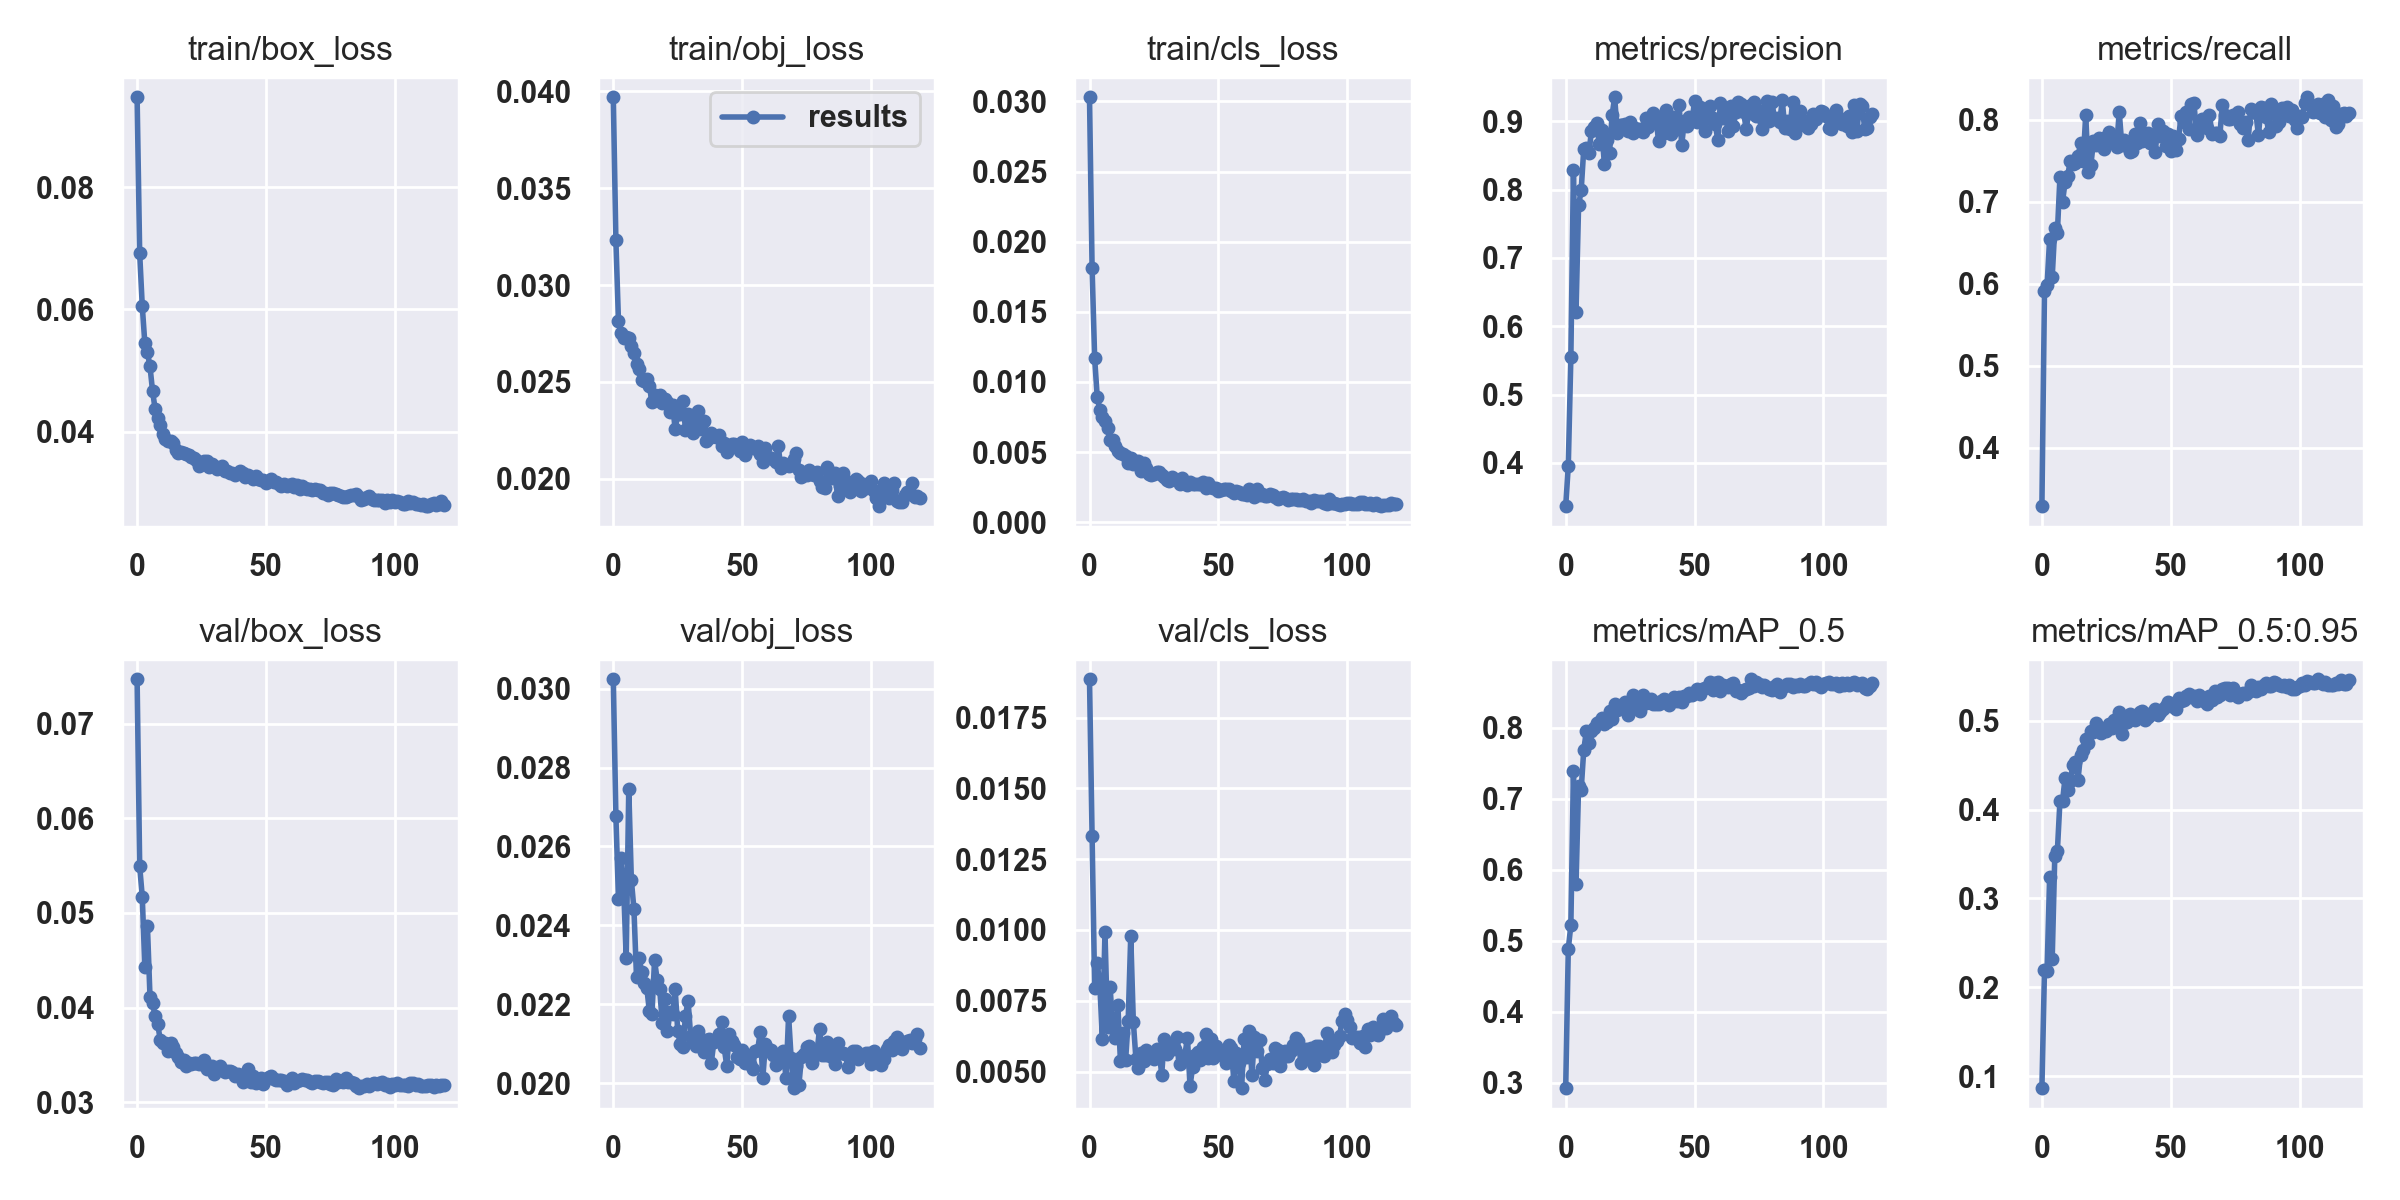

Source data for this figure (header and first rows):
epoch, train/box_loss, train/obj_loss, train/cls_loss, metrics/precision, metrics/recall, metrics/mAP_0.5, metrics/mAP_0.5:0.95, val/box_loss, val/obj_loss, val/cls_loss, x/lr0, x/lr1, x/lr2
0, 0.09476, 0.03969, 0.0303, 0.3368, 0.3286, 0.2923, 0.08679, 0.07469, 0.03024, 0.01886, 0.00162, 0.00162, 0.08542
1, 0.06918, 0.03231, 0.01814, 0.3954, 0.5904, 0.4884, 0.2199, 0.05493, 0.02678, 0.01333, 0.003249, 0.003249, 0.07075
2, 0.06059, 0.02815, 0.01167, 0.5548, 0.5977, 0.5221, 0.2182, 0.05174, 0.02468, 0.007959, 0.004877, 0.004877, 0.05608
3, 0.05447, 0.02751, 0.008911, 0.8292, 0.6548, 0.7396, 0.3243, 0.04429, 0.02572, 0.008838, 0.006501, 0.006501, 0.0414
4, 0.053, 0.02727, 0.008011, 0.6209, 0.6082, 0.5797, 0.2324, 0.04865, 0.02497, 0.00805, 0.00812, 0.00812, 0.02672
5, 0.05067, 0.02733, 0.007485, 0.7772, 0.668, 0.718, 0.3478, 0.04114, 0.02318, 0.006137, 0.009732, 0.009732, 0.01203
6, 0.04661, 0.02725, 0.007179, 0.7988, 0.6621, 0.7127, 0.3533, 0.04044, 0.02746, 0.009915, 0.009945, 0.009945, 0.009945
7, 0.04368, 0.02686, 0.006746, 0.8593, 0.7302, 0.769, 0.4097, 0.03909, 0.02515, 0.00658, 0.009945, 0.009945, 0.009945
8, 0.04219, 0.02649, 0.005862, 0.8612, 0.6996, 0.7952, 0.4095, 0.03823, 0.02441, 0.007974, 0.009925, 0.009925, 0.009925
9, 0.04106, 0.02594, 0.005875, 0.8532, 0.7241, 0.7789, 0.4359, 0.03656, 0.02269, 0.006554, 0.009902, 0.009902, 0.009902
10, 0.03968, 0.02568, 0.005429, 0.8861, 0.7317, 0.7961, 0.4221, 0.0363, 0.02317, 0.006196, 0.009876, 0.009876, 0.009876
11, 0.03886, 0.0251, 0.005067, 0.8909, 0.7493, 0.8003, 0.4325, 0.03621, 0.02282, 0.007352, 0.009847, 0.009847, 0.009847
12, 0.03838, 0.02503, 0.00495, 0.898, 0.746, 0.8064, 0.45, 0.03539, 0.02254, 0.005366, 0.009815, 0.009815, 0.009815
13, 0.03854, 0.02516, 0.00486, 0.8667, 0.747, 0.8087, 0.4529, 0.0363, 0.02242, 0.006347, 0.00978, 0.00978, 0.00978
14, 0.03809, 0.02478, 0.004723, 0.8868, 0.7553, 0.8136, 0.4337, 0.03588, 0.02182, 0.005393, 0.009742, 0.009742, 0.009742
15, 0.03703, 0.02396, 0.004202, 0.8375, 0.7709, 0.8052, 0.4612, 0.0352, 0.02176, 0.006789, 0.009701, 0.009701, 0.009701
16, 0.03653, 0.02434, 0.004577, 0.8723, 0.7497, 0.8082, 0.4665, 0.03476, 0.02312, 0.009789, 0.009657, 0.009657, 0.009657
17, 0.03665, 0.02421, 0.004129, 0.8541, 0.8058, 0.8242, 0.4798, 0.03423, 0.02263, 0.006764, 0.009611, 0.009611, 0.009611
18, 0.03641, 0.0243, 0.00419, 0.9092, 0.7358, 0.8126, 0.4745, 0.03446, 0.02239, 0.005456, 0.009562, 0.009562, 0.009562
19, 0.03639, 0.02391, 0.004334, 0.9352, 0.7446, 0.8333, 0.4882, 0.0338, 0.02153, 0.005123, 0.00951, 0.00951, 0.00951
20, 0.03612, 0.02412, 0.003659, 0.8826, 0.7738, 0.825, 0.4868, 0.03412, 0.02214, 0.005643, 0.009455, 0.009455, 0.009455
21, 0.03575, 0.02398, 0.004233, 0.8942, 0.7694, 0.83, 0.4969, 0.03409, 0.02131, 0.005371, 0.009397, 0.009397, 0.009397
22, 0.03573, 0.02343, 0.003878, 0.8945, 0.7779, 0.8292, 0.4914, 0.03417, 0.0218, 0.00577, 0.009337, 0.009337, 0.009337
23, 0.03541, 0.02382, 0.003429, 0.8962, 0.7729, 0.8363, 0.4859, 0.03414, 0.02176, 0.005644, 0.009274, 0.009274, 0.009274
24, 0.03435, 0.02256, 0.003362, 0.8861, 0.7644, 0.8184, 0.4892, 0.03401, 0.02239, 0.005642, 0.009209, 0.009209, 0.009209
25, 0.03473, 0.02335, 0.003458, 0.8989, 0.7785, 0.8318, 0.4881, 0.03406, 0.02132, 0.005428, 0.009141, 0.009141, 0.009141
26, 0.03526, 0.02333, 0.003604, 0.8825, 0.7854, 0.8463, 0.4958, 0.03442, 0.02099, 0.005798, 0.00907, 0.00907, 0.00907
27, 0.03518, 0.02404, 0.003572, 0.8909, 0.7768, 0.8355, 0.4916, 0.03356, 0.02093, 0.005762, 0.008997, 0.008997, 0.008997
28, 0.03415, 0.02252, 0.003348, 0.8867, 0.7724, 0.8333, 0.5009, 0.03375, 0.0217, 0.004888, 0.008922, 0.008922, 0.008922
29, 0.03474, 0.02335, 0.00325, 0.8888, 0.7671, 0.824, 0.4941, 0.03381, 0.0221, 0.006157, 0.008844, 0.008844, 0.008844
30, 0.03434, 0.0227, 0.003023, 0.8839, 0.8094, 0.847, 0.5099, 0.03302, 0.0212, 0.00562, 0.008764, 0.008764, 0.008764
31, 0.03391, 0.02236, 0.002942, 0.9042, 0.7688, 0.8345, 0.4848, 0.03363, 0.02104, 0.005747, 0.008682, 0.008682, 0.008682
32, 0.03401, 0.02294, 0.003224, 0.892, 0.7748, 0.8372, 0.4976, 0.03387, 0.02096, 0.005998, 0.008598, 0.008598, 0.008598
33, 0.03441, 0.02348, 0.003043, 0.8977, 0.7678, 0.8412, 0.498, 0.03339, 0.02133, 0.005779, 0.008511, 0.008511, 0.008511
34, 0.03348, 0.02256, 0.002969, 0.9122, 0.7605, 0.8335, 0.5074, 0.0332, 0.02106, 0.006221, 0.008422, 0.008422, 0.008422
35, 0.0335, 0.02299, 0.002709, 0.9073, 0.7617, 0.8335, 0.5018, 0.03328, 0.0208, 0.005268, 0.008332, 0.008332, 0.008332
36, 0.03313, 0.02196, 0.003123, 0.8714, 0.7829, 0.8335, 0.5009, 0.03335, 0.02108, 0.005522, 0.008239, 0.008239, 0.008239
37, 0.03324, 0.02213, 0.002763, 0.904, 0.7712, 0.8378, 0.5028, 0.03322, 0.02111, 0.005595, 0.008145, 0.008145, 0.008145
38, 0.03285, 0.02238, 0.002634, 0.8831, 0.7958, 0.8409, 0.5099, 0.03277, 0.02052, 0.006189, 0.008049, 0.008049, 0.008049
39, 0.03321, 0.0222, 0.002887, 0.917, 0.7734, 0.8398, 0.5106, 0.03297, 0.02104, 0.004475, 0.007951, 0.007951, 0.007951
40, 0.03361, 0.02214, 0.002746, 0.8909, 0.7821, 0.8323, 0.5006, 0.03279, 0.02111, 0.005173, 0.007851, 0.007851, 0.007851
41, 0.03314, 0.02226, 0.002691, 0.8811, 0.7832, 0.8377, 0.504, 0.03218, 0.02126, 0.00558, 0.00775, 0.00775, 0.00775
42, 0.03259, 0.02172, 0.002738, 0.9056, 0.7719, 0.8441, 0.5076, 0.03303, 0.02156, 0.005682, 0.007647, 0.007647, 0.007647
43, 0.03284, 0.02184, 0.002698, 0.889, 0.7803, 0.8382, 0.5095, 0.0335, 0.02091, 0.005414, 0.007543, 0.007543, 0.007543
44, 0.03257, 0.02139, 0.002888, 0.9235, 0.7611, 0.844, 0.5131, 0.03215, 0.02045, 0.00587, 0.007437, 0.007437, 0.007437
45, 0.03218, 0.02164, 0.002445, 0.8653, 0.7951, 0.8367, 0.5062, 0.03279, 0.02125, 0.006318, 0.00733, 0.00733, 0.00733
46, 0.0328, 0.02182, 0.00282, 0.8997, 0.7797, 0.8446, 0.5101, 0.03202, 0.02106, 0.005475, 0.007222, 0.007222, 0.007222
47, 0.0322, 0.02178, 0.002498, 0.8935, 0.7862, 0.8446, 0.5133, 0.03246, 0.02097, 0.006136, 0.007113, 0.007113, 0.007113
48, 0.03208, 0.02164, 0.002441, 0.9066, 0.7679, 0.8494, 0.5167, 0.03255, 0.02065, 0.005468, 0.007002, 0.007002, 0.007002
49, 0.03202, 0.02142, 0.002424, 0.8999, 0.7826, 0.8467, 0.5207, 0.03192, 0.02063, 0.005894, 0.006891, 0.006891, 0.006891
50, 0.03163, 0.02189, 0.002251, 0.9299, 0.7617, 0.8505, 0.5166, 0.03246, 0.02084, 0.005706, 0.006778, 0.006778, 0.006778
51, 0.03186, 0.02123, 0.002325, 0.8996, 0.7803, 0.8546, 0.5161, 0.03266, 0.02052, 0.00559, 0.006665, 0.006665, 0.006665
52, 0.0322, 0.02161, 0.002353, 0.9206, 0.7625, 0.8477, 0.5136, 0.03277, 0.02062, 0.005677, 0.00655, 0.00655, 0.00655
53, 0.03175, 0.02174, 0.002359, 0.9089, 0.7765, 0.8546, 0.5251, 0.03244, 0.02048, 0.005307, 0.006436, 0.006436, 0.006436
54, 0.03179, 0.02158, 0.00235, 0.8854, 0.8048, 0.8562, 0.5216, 0.03236, 0.02037, 0.005922, 0.00632, 0.00632, 0.00632
55, 0.03137, 0.0216, 0.002249, 0.9047, 0.7976, 0.8576, 0.5237, 0.03238, 0.02082, 0.005829, 0.006204, 0.006204, 0.006204
56, 0.03107, 0.0217, 0.002067, 0.9219, 0.8096, 0.8649, 0.5281, 0.03238, 0.02085, 0.004661, 0.006087, 0.006087, 0.006087
57, 0.03149, 0.02126, 0.002192, 0.9051, 0.7888, 0.8539, 0.5297, 0.03221, 0.02129, 0.005654, 0.00597, 0.00597, 0.00597
58, 0.0311, 0.02086, 0.002128, 0.896, 0.8189, 0.8636, 0.5265, 0.03184, 0.02014, 0.005306, 0.005853, 0.005853, 0.005853
59, 0.03118, 0.0216, 0.002037, 0.8732, 0.8201, 0.865, 0.5282, 0.03202, 0.02099, 0.004411, 0.005736, 0.005736, 0.005736
... 60 more rows
